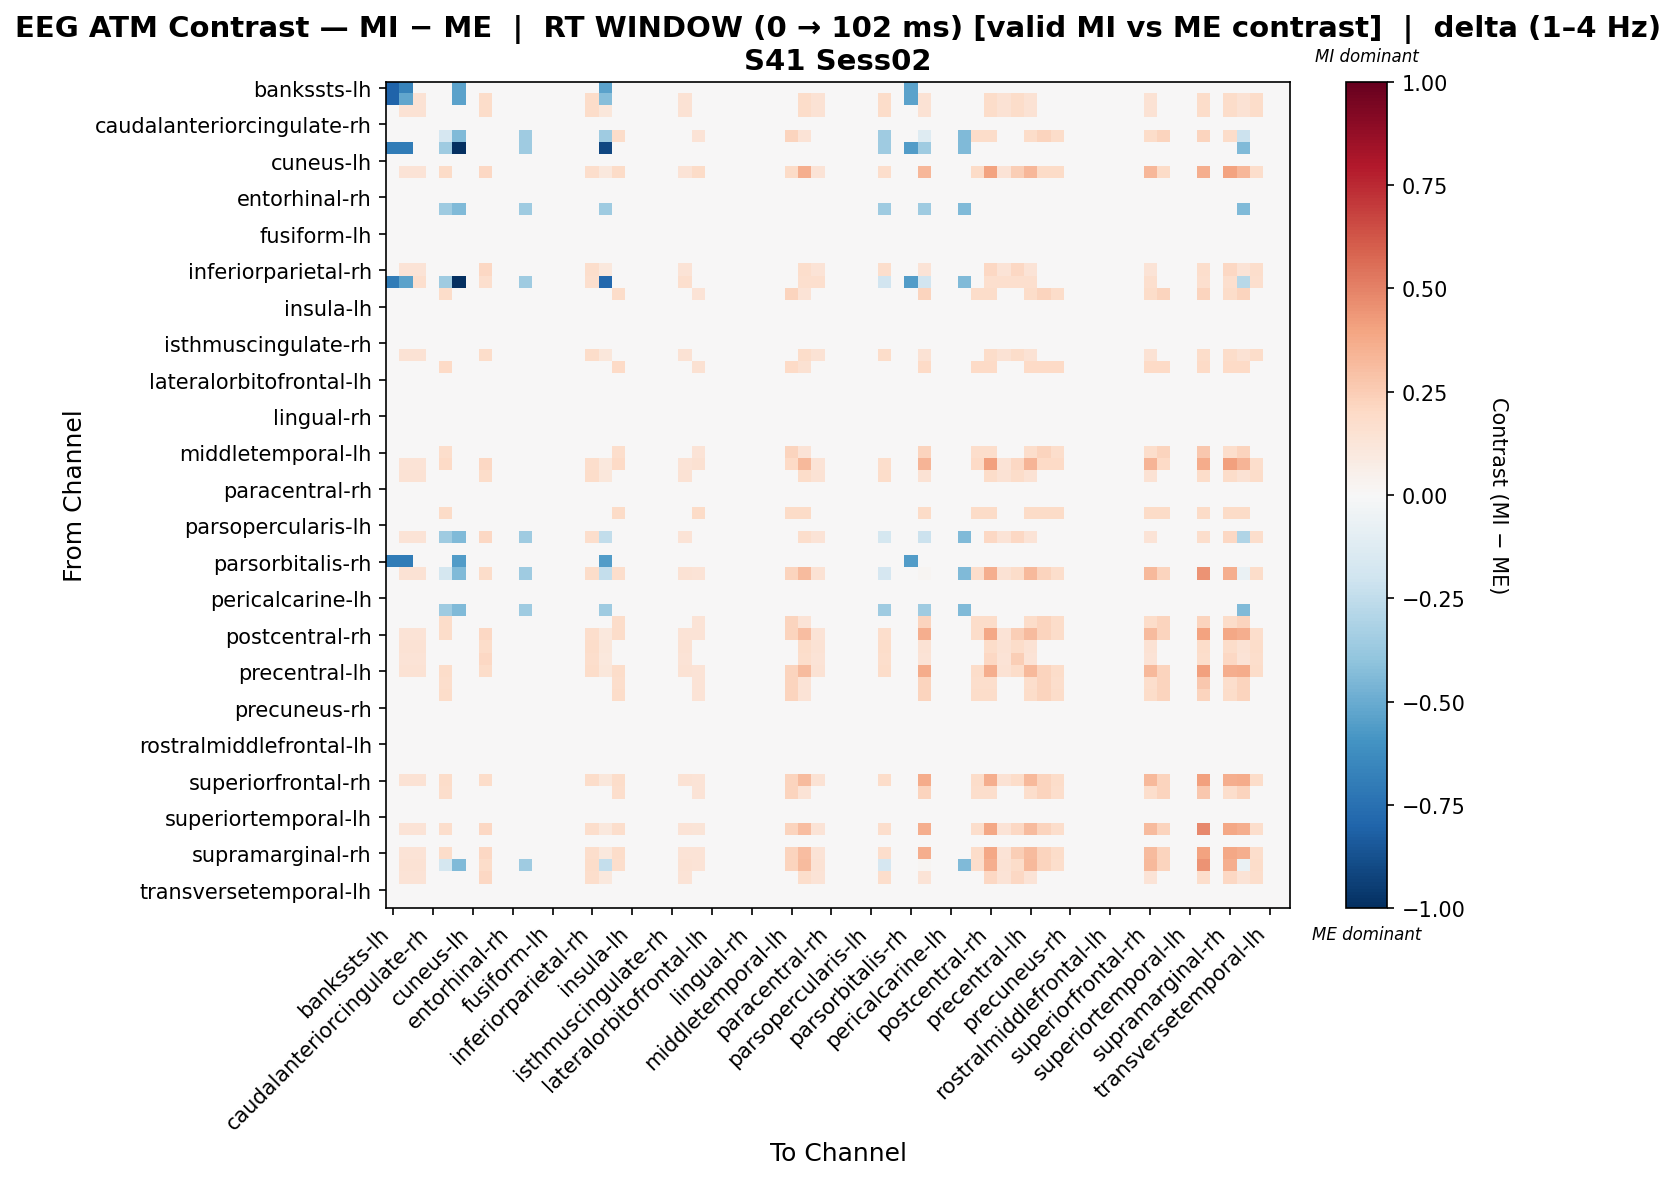

The table this chart was drawn from, first rows:
, bankssts-lh, bankssts-rh, caudalanteriorcingulate-lh, caudalanteriorcingulate-rh, caudalmiddlefrontal-lh, caudalmiddlefrontal-rh, cuneus-lh, cuneus-rh, entorhinal-lh, entorhinal-rh, frontalpole-lh, frontalpole-rh, fusiform-lh, fusiform-rh, inferiorparietal-lh, inferiorparietal-rh, inferiortemporal-lh, inferiortemporal-rh, insula-lh, insula-rh, isthmuscingulate-lh, isthmuscingulate-rh, lateraloccipital-lh
bankssts-lh, -0.8035, -0.6696, 0.0, 0.0, 0.0, -0.5357, 0.0, 0.0, 0.0, 0.0, 0.0, 0.0, 0.0, 0.0, 0.0, 0.0, -0.5357, 0.0, 0.0, 0.0, 0.0, 0.0, 0.0
bankssts-rh, -0.8035, -0.5229, 0.1467, 0.0, 0.0, -0.5357, 0.0, 0.1833, 0.0, 0.0, 0.0, 0.0, 0.0, 0.0, 0.0, 0.1833, -0.4257, 0.0, 0.0, 0.0, 0.0, 0.0, 0.1467
caudalanteriorcingulate-lh, 0.0, 0.1467, 0.1467, 0.0, 0.0, 0.0, 0.0, 0.1833, 0.0, 0.0, 0.0, 0.0, 0.0, 0.0, 0.0, 0.1833, 0.11, 0.0, 0.0, 0.0, 0.0, 0.0, 0.1467
caudalanteriorcingulate-rh, 0.0, 0.0, 0.0, 0.0, 0.0, 0.0, 0.0, 0.0, 0.0, 0.0, 0.0, 0.0, 0.0, 0.0, 0.0, 0.0, 0.0, 0.0, 0.0, 0.0, 0.0, 0.0, 0.0
caudalmiddlefrontal-lh, 0.0, 0.0, 0.0, 0.0, -0.1708, -0.44, 0.0, 0.0, 0.0, 0.0, -0.352, 0.0, 0.0, 0.0, 0.0, 0.0, -0.352, 0.1812, 0.0, 0.0, 0.0, 0.0, 0.0
caudalmiddlefrontal-rh, -0.7, -0.7, 0.0, 0.0, -0.352, -1.0, 0.0, 0.0, 0.0, 0.0, -0.352, 0.0, 0.0, 0.0, 0.0, 0.0, -0.912, 0.0, 0.0, 0.0, 0.0, 0.0, 0.0
cuneus-lh, 0.0, 0.0, 0.0, 0.0, 0.0, 0.0, 0.0, 0.0, 0.0, 0.0, 0.0, 0.0, 0.0, 0.0, 0.0, 0.0, 0.0, 0.0, 0.0, 0.0, 0.0, 0.0, 0.0
cuneus-rh, 0.0, 0.1384, 0.1384, 0.0, 0.1925, 0.0, 0.0, 0.2076, 0.0, 0.0, 0.0, 0.0, 0.0, 0.0, 0.0, 0.173, 0.1038, 0.1925, 0.0, 0.0, 0.0, 0.0, 0.1384
entorhinal-lh, 0.0, 0.0, 0.0, 0.0, 0.0, 0.0, 0.0, 0.0, 0.0, 0.0, 0.0, 0.0, 0.0, 0.0, 0.0, 0.0, 0.0, 0.0, 0.0, 0.0, 0.0, 0.0, 0.0
entorhinal-rh, 0.0, 0.0, 0.0, 0.0, 0.0, 0.0, 0.0, 0.0, 0.0, 0.0, 0.0, 0.0, 0.0, 0.0, 0.0, 0.0, 0.0, 0.0, 0.0, 0.0, 0.0, 0.0, 0.0
frontalpole-lh, 0.0, 0.0, 0.0, 0.0, -0.352, -0.44, 0.0, 0.0, 0.0, 0.0, -0.352, 0.0, 0.0, 0.0, 0.0, 0.0, -0.352, 0.0, 0.0, 0.0, 0.0, 0.0, 0.0
frontalpole-rh, 0.0, 0.0, 0.0, 0.0, 0.0, 0.0, 0.0, 0.0, 0.0, 0.0, 0.0, 0.0, 0.0, 0.0, 0.0, 0.0, 0.0, 0.0, 0.0, 0.0, 0.0, 0.0, 0.0
fusiform-lh, 0.0, 0.0, 0.0, 0.0, 0.0, 0.0, 0.0, 0.0, 0.0, 0.0, 0.0, 0.0, 0.0, 0.0, 0.0, 0.0, 0.0, 0.0, 0.0, 0.0, 0.0, 0.0, 0.0
fusiform-rh, 0.0, 0.0, 0.0, 0.0, 0.0, 0.0, 0.0, 0.0, 0.0, 0.0, 0.0, 0.0, 0.0, 0.0, 0.0, 0.0, 0.0, 0.0, 0.0, 0.0, 0.0, 0.0, 0.0
inferiorparietal-lh, 0.0, 0.0, 0.0, 0.0, 0.0, 0.0, 0.0, 0.0, 0.0, 0.0, 0.0, 0.0, 0.0, 0.0, 0.0, 0.0, 0.0, 0.0, 0.0, 0.0, 0.0, 0.0, 0.0
inferiorparietal-rh, 0.0, 0.14, 0.14, 0.0, 0.0, 0.0, 0.0, 0.21, 0.0, 0.0, 0.0, 0.0, 0.0, 0.0, 0.0, 0.175, 0.105, 0.0, 0.0, 0.0, 0.0, 0.0, 0.14
inferiortemporal-lh, -0.7, -0.5357, 0.1643, 0.0, -0.352, -1.0, 0.0, 0.1643, 0.0, 0.0, -0.352, 0.0, 0.0, 0.0, 0.0, 0.1643, -0.7888, 0.0, 0.0, 0.0, 0.0, 0.0, 0.1643
inferiortemporal-rh, 0.0, 0.0, 0.0, 0.0, 0.1812, 0.0, 0.0, 0.0, 0.0, 0.0, 0.0, 0.0, 0.0, 0.0, 0.0, 0.0, 0.0, 0.1812, 0.0, 0.0, 0.0, 0.0, 0.0
insula-lh, 0.0, 0.0, 0.0, 0.0, 0.0, 0.0, 0.0, 0.0, 0.0, 0.0, 0.0, 0.0, 0.0, 0.0, 0.0, 0.0, 0.0, 0.0, 0.0, 0.0, 0.0, 0.0, 0.0
insula-rh, 0.0, 0.0, 0.0, 0.0, 0.0, 0.0, 0.0, 0.0, 0.0, 0.0, 0.0, 0.0, 0.0, 0.0, 0.0, 0.0, 0.0, 0.0, 0.0, 0.0, 0.0, 0.0, 0.0
isthmuscingulate-lh, 0.0, 0.0, 0.0, 0.0, 0.0, 0.0, 0.0, 0.0, 0.0, 0.0, 0.0, 0.0, 0.0, 0.0, 0.0, 0.0, 0.0, 0.0, 0.0, 0.0, 0.0, 0.0, 0.0
isthmuscingulate-rh, 0.0, 0.0, 0.0, 0.0, 0.0, 0.0, 0.0, 0.0, 0.0, 0.0, 0.0, 0.0, 0.0, 0.0, 0.0, 0.0, 0.0, 0.0, 0.0, 0.0, 0.0, 0.0, 0.0
lateraloccipital-lh, 0.0, 0.1467, 0.1467, 0.0, 0.0, 0.0, 0.0, 0.1833, 0.0, 0.0, 0.0, 0.0, 0.0, 0.0, 0.0, 0.1833, 0.11, 0.0, 0.0, 0.0, 0.0, 0.0, 0.1467
lateraloccipital-rh, 0.0, 0.0, 0.0, 0.0, 0.1987, 0.0, 0.0, 0.0, 0.0, 0.0, 0.0, 0.0, 0.0, 0.0, 0.0, 0.0, 0.0, 0.1987, 0.0, 0.0, 0.0, 0.0, 0.0
lateralorbitofrontal-lh, 0.0, 0.0, 0.0, 0.0, 0.0, 0.0, 0.0, 0.0, 0.0, 0.0, 0.0, 0.0, 0.0, 0.0, 0.0, 0.0, 0.0, 0.0, 0.0, 0.0, 0.0, 0.0, 0.0
lateralorbitofrontal-rh, 0.0, 0.0, 0.0, 0.0, 0.0, 0.0, 0.0, 0.0, 0.0, 0.0, 0.0, 0.0, 0.0, 0.0, 0.0, 0.0, 0.0, 0.0, 0.0, 0.0, 0.0, 0.0, 0.0
lingual-lh, 0.0, 0.0, 0.0, 0.0, 0.0, 0.0, 0.0, 0.0, 0.0, 0.0, 0.0, 0.0, 0.0, 0.0, 0.0, 0.0, 0.0, 0.0, 0.0, 0.0, 0.0, 0.0, 0.0
lingual-rh, 0.0, 0.0, 0.0, 0.0, 0.0, 0.0, 0.0, 0.0, 0.0, 0.0, 0.0, 0.0, 0.0, 0.0, 0.0, 0.0, 0.0, 0.0, 0.0, 0.0, 0.0, 0.0, 0.0
medialorbitofrontal-lh, 0.0, 0.0, 0.0, 0.0, 0.0, 0.0, 0.0, 0.0, 0.0, 0.0, 0.0, 0.0, 0.0, 0.0, 0.0, 0.0, 0.0, 0.0, 0.0, 0.0, 0.0, 0.0, 0.0
medialorbitofrontal-rh, 0.0, 0.0, 0.0, 0.0, 0.0, 0.0, 0.0, 0.0, 0.0, 0.0, 0.0, 0.0, 0.0, 0.0, 0.0, 0.0, 0.0, 0.0, 0.0, 0.0, 0.0, 0.0, 0.0
middletemporal-lh, 0.0, 0.0, 0.0, 0.0, 0.1786, 0.0, 0.0, 0.0, 0.0, 0.0, 0.0, 0.0, 0.0, 0.0, 0.0, 0.0, 0.0, 0.1786, 0.0, 0.0, 0.0, 0.0, 0.0
middletemporal-rh, 0.0, 0.14, 0.14, 0.0, 0.1987, 0.0, 0.0, 0.21, 0.0, 0.0, 0.0, 0.0, 0.0, 0.0, 0.0, 0.175, 0.105, 0.1987, 0.0, 0.0, 0.0, 0.0, 0.14
paracentral-lh, 0.0, 0.1467, 0.1467, 0.0, 0.0, 0.0, 0.0, 0.1833, 0.0, 0.0, 0.0, 0.0, 0.0, 0.0, 0.0, 0.1833, 0.11, 0.0, 0.0, 0.0, 0.0, 0.0, 0.1467
paracentral-rh, 0.0, 0.0, 0.0, 0.0, 0.0, 0.0, 0.0, 0.0, 0.0, 0.0, 0.0, 0.0, 0.0, 0.0, 0.0, 0.0, 0.0, 0.0, 0.0, 0.0, 0.0, 0.0, 0.0
parahippocampal-lh, 0.0, 0.0, 0.0, 0.0, 0.0, 0.0, 0.0, 0.0, 0.0, 0.0, 0.0, 0.0, 0.0, 0.0, 0.0, 0.0, 0.0, 0.0, 0.0, 0.0, 0.0, 0.0, 0.0
parahippocampal-rh, 0.0, 0.0, 0.0, 0.0, 0.1925, 0.0, 0.0, 0.0, 0.0, 0.0, 0.0, 0.0, 0.0, 0.0, 0.0, 0.0, 0.0, 0.1925, 0.0, 0.0, 0.0, 0.0, 0.0
parsopercularis-lh, 0.0, 0.0, 0.0, 0.0, 0.0, 0.0, 0.0, 0.0, 0.0, 0.0, 0.0, 0.0, 0.0, 0.0, 0.0, 0.0, 0.0, 0.0, 0.0, 0.0, 0.0, 0.0, 0.0
parsopercularis-rh, 0.0, 0.14, 0.14, 0.0, -0.352, -0.44, 0.0, 0.21, 0.0, 0.0, -0.352, 0.0, 0.0, 0.0, 0.0, 0.175, -0.247, 0.0, 0.0, 0.0, 0.0, 0.0, 0.14
parsorbitalis-lh, 0.0, 0.0, 0.0, 0.0, 0.0, 0.0, 0.0, 0.0, 0.0, 0.0, 0.0, 0.0, 0.0, 0.0, 0.0, 0.0, 0.0, 0.0, 0.0, 0.0, 0.0, 0.0, 0.0
parsorbitalis-rh, -0.7, -0.7, 0.0, 0.0, 0.0, -0.56, 0.0, 0.0, 0.0, 0.0, 0.0, 0.0, 0.0, 0.0, 0.0, 0.0, -0.56, 0.0, 0.0, 0.0, 0.0, 0.0, 0.0
parstriangularis-lh, 0.0, 0.1467, 0.1467, 0.0, -0.1734, -0.44, 0.0, 0.1833, 0.0, 0.0, -0.352, 0.0, 0.0, 0.0, 0.0, 0.1833, -0.242, 0.1786, 0.0, 0.0, 0.0, 0.0, 0.1467
parstriangularis-rh, 0.0, 0.0, 0.0, 0.0, 0.0, 0.0, 0.0, 0.0, 0.0, 0.0, 0.0, 0.0, 0.0, 0.0, 0.0, 0.0, 0.0, 0.0, 0.0, 0.0, 0.0, 0.0, 0.0
pericalcarine-lh, 0.0, 0.0, 0.0, 0.0, 0.0, 0.0, 0.0, 0.0, 0.0, 0.0, 0.0, 0.0, 0.0, 0.0, 0.0, 0.0, 0.0, 0.0, 0.0, 0.0, 0.0, 0.0, 0.0
pericalcarine-rh, 0.0, 0.0, 0.0, 0.0, -0.352, -0.44, 0.0, 0.0, 0.0, 0.0, -0.352, 0.0, 0.0, 0.0, 0.0, 0.0, -0.352, 0.0, 0.0, 0.0, 0.0, 0.0, 0.0
postcentral-lh, 0.0, 0.0, 0.0, 0.0, 0.1812, 0.0, 0.0, 0.0, 0.0, 0.0, 0.0, 0.0, 0.0, 0.0, 0.0, 0.0, 0.0, 0.1812, 0.0, 0.0, 0.0, 0.0, 0.0
postcentral-rh, 0.0, 0.1384, 0.1384, 0.0, 0.1812, 0.0, 0.0, 0.2076, 0.0, 0.0, 0.0, 0.0, 0.0, 0.0, 0.0, 0.173, 0.1038, 0.1812, 0.0, 0.0, 0.0, 0.0, 0.1384
posteriorcingulate-lh, 0.0, 0.1467, 0.1467, 0.0, 0.0, 0.0, 0.0, 0.1833, 0.0, 0.0, 0.0, 0.0, 0.0, 0.0, 0.0, 0.1833, 0.11, 0.0, 0.0, 0.0, 0.0, 0.0, 0.1467
posteriorcingulate-rh, 0.0, 0.1384, 0.1384, 0.0, 0.0, 0.0, 0.0, 0.2076, 0.0, 0.0, 0.0, 0.0, 0.0, 0.0, 0.0, 0.173, 0.1038, 0.0, 0.0, 0.0, 0.0, 0.0, 0.1384
precentral-lh, 0.0, 0.1467, 0.1467, 0.0, 0.1812, 0.0, 0.0, 0.1833, 0.0, 0.0, 0.0, 0.0, 0.0, 0.0, 0.0, 0.1833, 0.11, 0.1812, 0.0, 0.0, 0.0, 0.0, 0.1467
precentral-rh, 0.0, 0.0, 0.0, 0.0, 0.1786, 0.0, 0.0, 0.0, 0.0, 0.0, 0.0, 0.0, 0.0, 0.0, 0.0, 0.0, 0.0, 0.1786, 0.0, 0.0, 0.0, 0.0, 0.0
precuneus-lh, 0.0, 0.0, 0.0, 0.0, 0.1812, 0.0, 0.0, 0.0, 0.0, 0.0, 0.0, 0.0, 0.0, 0.0, 0.0, 0.0, 0.0, 0.1812, 0.0, 0.0, 0.0, 0.0, 0.0
precuneus-rh, 0.0, 0.0, 0.0, 0.0, 0.0, 0.0, 0.0, 0.0, 0.0, 0.0, 0.0, 0.0, 0.0, 0.0, 0.0, 0.0, 0.0, 0.0, 0.0, 0.0, 0.0, 0.0, 0.0
rostralanteriorcingulate-lh, 0.0, 0.0, 0.0, 0.0, 0.0, 0.0, 0.0, 0.0, 0.0, 0.0, 0.0, 0.0, 0.0, 0.0, 0.0, 0.0, 0.0, 0.0, 0.0, 0.0, 0.0, 0.0, 0.0
rostralanteriorcingulate-rh, 0.0, 0.0, 0.0, 0.0, 0.0, 0.0, 0.0, 0.0, 0.0, 0.0, 0.0, 0.0, 0.0, 0.0, 0.0, 0.0, 0.0, 0.0, 0.0, 0.0, 0.0, 0.0, 0.0
rostralmiddlefrontal-lh, 0.0, 0.0, 0.0, 0.0, 0.0, 0.0, 0.0, 0.0, 0.0, 0.0, 0.0, 0.0, 0.0, 0.0, 0.0, 0.0, 0.0, 0.0, 0.0, 0.0, 0.0, 0.0, 0.0
rostralmiddlefrontal-rh, 0.0, 0.0, 0.0, 0.0, 0.0, 0.0, 0.0, 0.0, 0.0, 0.0, 0.0, 0.0, 0.0, 0.0, 0.0, 0.0, 0.0, 0.0, 0.0, 0.0, 0.0, 0.0, 0.0
superiorfrontal-lh, 0.0, 0.0, 0.0, 0.0, 0.0, 0.0, 0.0, 0.0, 0.0, 0.0, 0.0, 0.0, 0.0, 0.0, 0.0, 0.0, 0.0, 0.0, 0.0, 0.0, 0.0, 0.0, 0.0
superiorfrontal-rh, 0.0, 0.1467, 0.1467, 0.0, 0.1812, 0.0, 0.0, 0.1833, 0.0, 0.0, 0.0, 0.0, 0.0, 0.0, 0.0, 0.1833, 0.11, 0.1812, 0.0, 0.0, 0.0, 0.0, 0.1467
superiorparietal-lh, 0.0, 0.0, 0.0, 0.0, 0.1786, 0.0, 0.0, 0.0, 0.0, 0.0, 0.0, 0.0, 0.0, 0.0, 0.0, 0.0, 0.0, 0.1786, 0.0, 0.0, 0.0, 0.0, 0.0
superiorparietal-rh, 0.0, 0.0, 0.0, 0.0, 0.0, 0.0, 0.0, 0.0, 0.0, 0.0, 0.0, 0.0, 0.0, 0.0, 0.0, 0.0, 0.0, 0.0, 0.0, 0.0, 0.0, 0.0, 0.0
... 8 more rows
